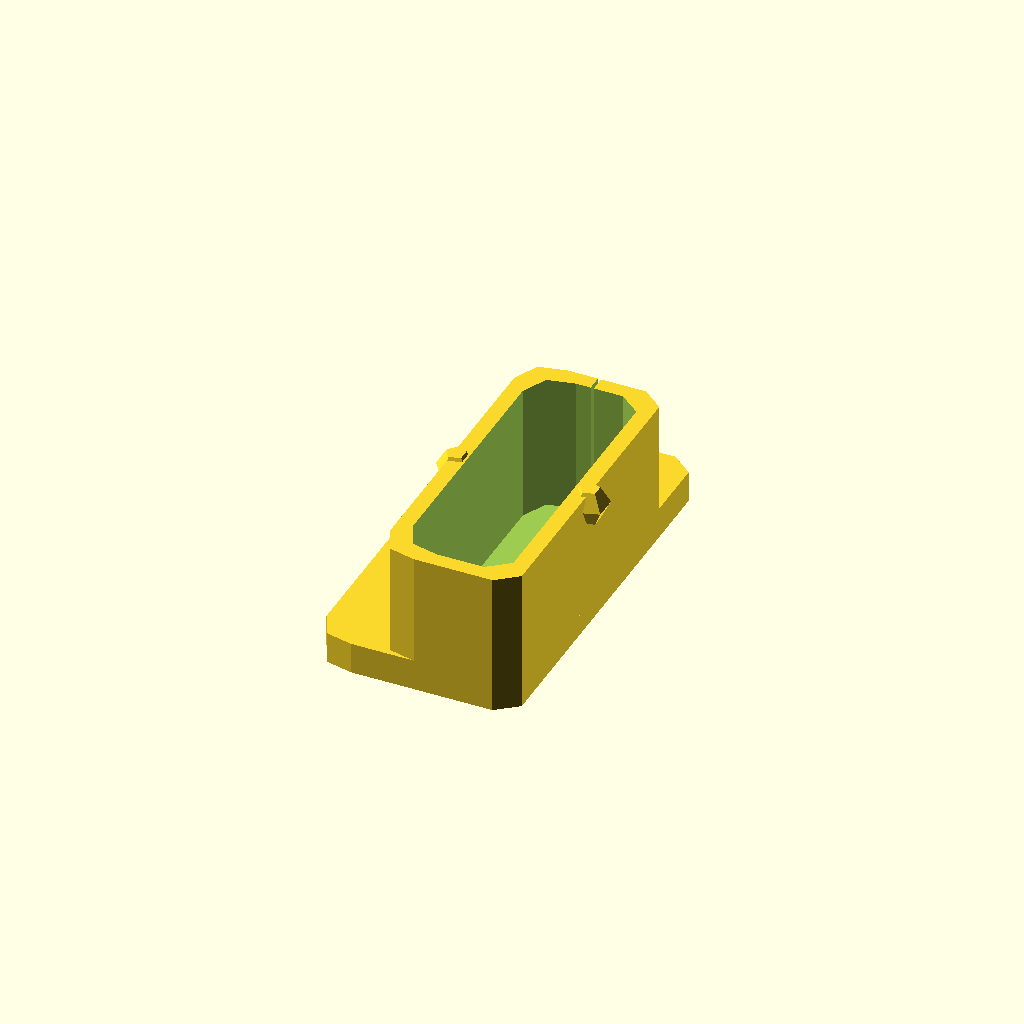
Cell 1: rendered with the file's own defaults.
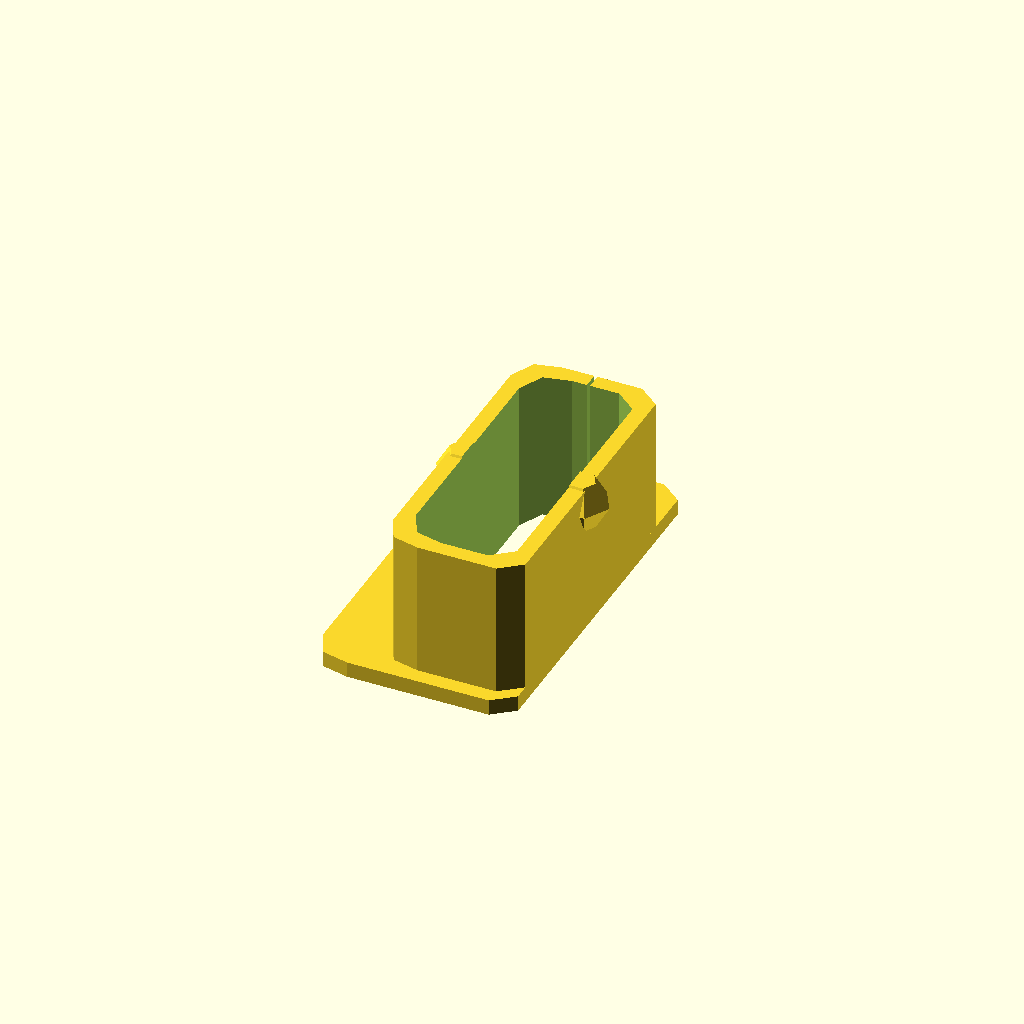
Cell 2: GrometType = 2 (everything else at default).
All cells are drawn from one camera (rotation 55°, 0°, 25°, orthographic, colour scheme Cornfield), so only the parameter changes between them.
The OpenSCAD source (inputs/thingiverse/files/thing-2800045/files/SquareGrometV2.scad):
//Bibo Gromets
//GrometType=2 BackRight(YZStepper) BiboRightBackGromet.stl
//   9x20x8.5, Rounding=2,GrommetThick=1,Offx=2,Offy=2,FlangeThick=1,FlangeShoulder=2,Detent=1.5

//GrometType=1 FrontLeft(Empty) BiboLeftFrontGromet.stl
//   9x21x8.5, Rounding=2,GrommetThick=1,Offx=2,Offy=2,FlangeThick=2,FlangeShoulder=2,Detent=1.5

//GrometType=3 BackLeft(X EndStop) BiboLeftBackGromet.stl
//   9x13x8.5, Rounding=2,GrommetThick=1,Offx=0,Offy=2,FlangeThick=1,FlangeShoulder=2,Detent=1.5

//5 BackMiddle(Empty) BiboMiddleBackGromet.stl
//   9x28x8.5, Rounding=2,GrommetThick=1,Offx=2,Offy=0,FlangeThick=1,FlangeShoulder=2,Detent=1.5
//4 BedHeaterWires BiboBedHeaterGromet.stl
//   5x64x4.5, Rounding=2,GrommetThick=1,Offx=0,Offy=0,FlangeThick=1,FlangeShoulder=2,Detent=1.5
//GrometType 1-FrontLeft,2-BackRight,3-BackLeft,4-BedHeatNotComplete,5-BackMiddle
GrometType=1; 
//GrometType,Version,HoleX,HoleY,HoleZ,HoleRounding,GrommetThickness,TopFlangeXOff,TopFlangeYOff,TopFlangeThick,TopFlangeShoulder,Detent

if (GrometType==5) { 
    Version="BackMiddle";
    //HoleSizeX
    HoleX=9;
    //HoleSizeY
    HoleY=28;
    //Plate thickness
    HoleZ=9.5;
    //Round it up a bit so it will fit better
    HoleRounding=2;
    HoleRounding2=HoleRounding*2;
    GrommetThickness=1 ;
    GrommetThickness2=GrommetThickness*2 ;
    //TopFlange
    TopFlangeXOff=2;
    TopFlangeYOff=0;
    TopFlangeThick=1;
    TopFlangeShoulder=2;
    //DetentSize
    Detent=1.75;
    Gromet(GrometType,Version,HoleX,HoleY,HoleZ,HoleRounding,GrommetThickness,TopFlangeXOff,TopFlangeYOff,TopFlangeThick,TopFlangeShoulder,Detent);
};

if (GrometType==4) { 
    Version= (GrometType==4) ? "BedHeaterWires":"";
    //Version="BedHeaterWires";
    //HoleSizeX
    HoleX=5;
    //HoleSizeY
    HoleY=64;
    //Plate thickness
    HoleZ=4.5;
    //Round it up a bit so it will fit better
    //if (HoleX<6) HoleRounding=1; 
    //if (HoleX<6) HoleRounding=2;
    HoleRounding = (HoleX<6) ? 1 : 2;
    //xx = (x > (y-z)) ? x : y-z;
    //c= a>b ? b-w : (a<b ? a-w : a-w);

    GrommetThickness=1 ;
    //TopFlange
    TopFlangeXOff=0;
    TopFlangeYOff=0;
    TopFlangeThick=1;
    TopFlangeShoulder=2;
    //DetentSize
    Detent=1.75;
    Gromet(GrometType,Version,HoleX,HoleY,HoleZ,HoleRounding,GrommetThickness,TopFlangeXOff,TopFlangeYOff,TopFlangeThick,TopFlangeShoulder,Detent);
};

if (GrometType==3) { 
    Version="BackLeft";
    //HoleSizeX
    HoleX=8.5;
    //HoleSizeY
    HoleY=13;
    //Plate thickness
    HoleZ=9.5;
    //Round it up a bit so it will fit better
    HoleRounding=2;
    HoleRounding2=HoleRounding*2;
    GrommetThickness=1 ;
    GrommetThickness2=GrommetThickness*2 ;
    //TopFlange
    TopFlangeXOff=2;
    TopFlangeYOff=0;
    TopFlangeThick=1;
    TopFlangeShoulder=2;
    //DetentSize
    Detent=1.75;
    Gromet(GrometType,Version,HoleX,HoleY,HoleZ,HoleRounding,GrommetThickness,TopFlangeXOff,TopFlangeYOff,TopFlangeThick,TopFlangeShoulder,Detent);
};
if (GrometType==2) { 
    Version="BackRight";
    //HoleSizeX
    HoleX=9;
    //HoleSizeY
    HoleY=20;
    //Plate thickness
    HoleZ=9.5;
    //Round it up a bit so it will fit better
    HoleRounding=2;
    HoleRounding2=HoleRounding*2;
    GrommetThickness=1 ;
    GrommetThickness2=GrommetThickness*2 ;
    //TopFlange
    TopFlangeXOff=2;
    TopFlangeYOff=1;
    TopFlangeThick=1;
    TopFlangeShoulder=2;
    //DetentSize
    Detent=1.75;
    Gromet(GrometType,Version,HoleX,HoleY,HoleZ,HoleRounding,GrommetThickness,TopFlangeXOff,TopFlangeYOff,TopFlangeThick,TopFlangeShoulder,Detent);
};

if (GrometType==1) {
    Version="FrontLeft";
    //HoleSizeX
    HoleX=9;
    //HoleSizeY
    HoleY=21;
    //Plate thickness
    HoleZ=8.5;
    //Round it up a bit so it will fit better
    HoleRounding=2;
    HoleRounding2=HoleRounding*2;
    GrommetThickness=1 ;
    GrommetThickness2=GrommetThickness*2 ;
    //TopFlange
    TopFlangeXOff=2;
    TopFlangeYOff=2;
    TopFlangeThick=2;
    TopFlangeShoulder=2;
    //DetentSize
    Detent=1.25;
    Gromet(GrometType,Version,HoleX,HoleY,HoleZ,HoleRounding,GrommetThickness,TopFlangeXOff,TopFlangeYOff,TopFlangeThick,TopFlangeShoulder,Detent);
};


// 8x20x6.5
module Gromet(GrometType,Version,HoleX,HoleY,HoleZ,HoleRounding,GrommetThickness,TopFlangeXOff,TopFlangeYOff,TopFlangeThick,TopFlangeShoulder,Detent) {
//Adjustments
    HoleRounding2=HoleRounding*2;
    GrommetThickness2=GrommetThickness*2 ;
    echo ("HoleZ",HoleZ);
    aHoleZ=HoleZ-.75;

rotate([0,180,0]) { 
difference(){  //cut slice

    difference() {
union() {
    union() {
    union() {
        //topflange
        translate([TopFlangeXOff,TopFlangeYOff,HoleZ/2]) {
        RoundSquare((HoleX+(TopFlangeShoulder*2)),(HoleY+(TopFlangeShoulder*2)),TopFlangeThick,HoleRounding);
        }
        //build outer pipe
        RoundSquare(HoleX,HoleY,aHoleZ,HoleRounding);
    } 
         translate([-((HoleX/2)+GrommetThickness-Detent),0,(-HoleZ/2)+Detent]) {
       sphere(r=Detent);
        }
    }
        translate([(HoleX/2)+GrommetThickness-Detent,0,(-HoleZ/2)+Detent]) {
       sphere(r=Detent);
        }
    }
    translate([0,0,0]) {
    //build inner pipe
    RoundSquare(HoleX-GrommetThickness2,HoleY-GrommetThickness2,aHoleZ+2,HoleRounding);
    }
    };
    //slice to put wire in
    translate([0,4,0]) {
        cube([.2,HoleY,HoleZ*1.2],true);
    }
}
}
}  //Grommet end of moduile

//rotate(a=[0,90,0]) {
module RoundSquare(X,Y,Z,R) {
minkowski()
    {
    cube([X-(R*2),Y-(R*2),Z],true) ;
        cylinder(r=R,h=.001,center=true);
    }
}
//}
module BedHeaterWires(GrometType){
   //if (GrometType==4) { 
    Version= (GrometType==4) ? "BedHeaterWires":"";
    //Version="BedHeaterWires";
    //HoleSizeX
    HoleX=5;
    //HoleSizeY
    HoleY=64;
    //Plate thickness
    HoleZ=4.5;
    //Round it up a bit so it will fit better
    //if (HoleX<6) HoleRounding=1; 
    //if (HoleX<6) HoleRounding=2;
    HoleRounding = (HoleX<6) ? 1 : 2;
    //xx = (x > (y-z)) ? x : y-z;
    //c= a>b ? b-w : (a<b ? a-w : a-w);
    HoleRounding2=HoleRounding*2;
    GrommetThickness=1 ;
    GrommetThickness2=GrommetThickness*2 ;
    //TopFlange
    TopFlangeXOff=0;
    TopFlangeYOff=0;
    TopFlangeThick=1;
    TopFlangeShoulder=2;
    //DetentSize
    Detent=1.75;
    }
Customizer parameters (derived from the source; name, type, default, range or options):
GrometType: number, default 1
